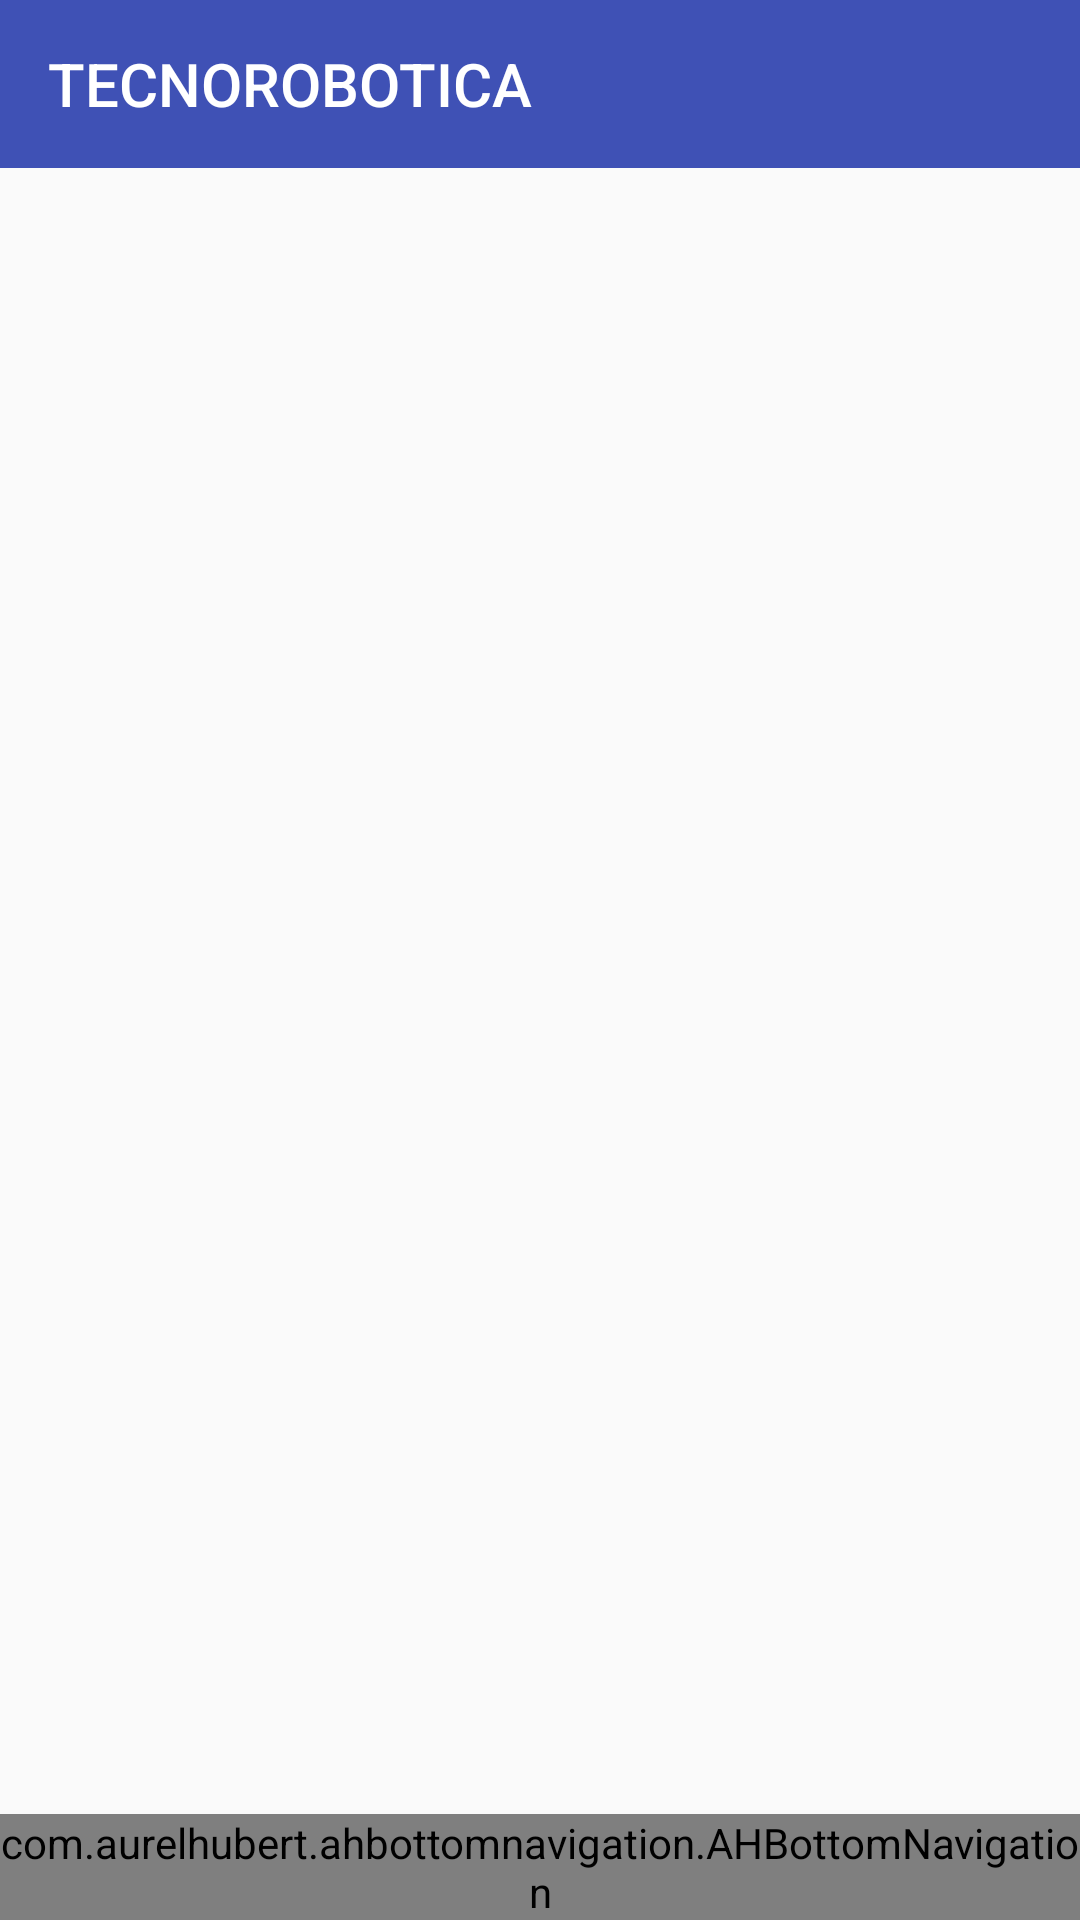

Write the Android layout XML for this screen, with the resource values it uses.
<!-- AndroidManifest.xml: application theme AppTheme -->
<!-- res/layout/activity_main.xml -->
<?xml version="1.0" encoding="utf-8"?>
<android.support.design.widget.CoordinatorLayout xmlns:android="http://schemas.android.com/apk/res/android"
    xmlns:app="http://schemas.android.com/apk/res-auto"
    xmlns:tools="http://schemas.android.com/tools"
    android:layout_width="match_parent"
    android:layout_height="match_parent"
    tools:context="org.giotfisi.muninetapp.MainActivity">

    <RelativeLayout
        android:layout_width="match_parent"
        android:layout_height="match_parent">

        <android.support.design.widget.AppBarLayout
            android:id="@+id/app_bar_layout"
            android:layout_width="match_parent"
            android:layout_height="wrap_content">

            <android.support.v7.widget.Toolbar
                android:layout_width="match_parent"
                android:layout_height="wrap_content"
                app:title="TECNOROBOTICA"
                app:titleTextColor="#fff" />

        </android.support.design.widget.AppBarLayout>

        <RelativeLayout
            android:layout_below="@id/app_bar_layout"
            android:layout_width="match_parent"
            android:layout_height="wrap_content">

            <FrameLayout
                android:id="@+id/frame"
                android:layout_width="match_parent"
                android:layout_height="match_parent"
                android:layout_above="@id/bottom_navigation"
                app:layout_behavior="@string/appbar_scrolling_view_behavior">

            </FrameLayout>

            <com.aurelhubert.ahbottomnavigation.AHBottomNavigation
                android:id="@+id/bottom_navigation"
                android:layout_width="match_parent"
                android:layout_alignParentBottom="true"
                android:layout_height="wrap_content" />

        </RelativeLayout>




    </RelativeLayout>


</android.support.design.widget.CoordinatorLayout>
<!-- resources referenced by this layout -->
<resources>
  <style name="AppTheme" parent="Theme.AppCompat.Light.NoActionBar">
          
          <item name="colorPrimary">@color/colorPrimary</item>
          <item name="colorPrimaryDark">@color/colorPrimaryDark</item>
          <item name="colorAccent">@color/colorAccent</item>
      </style>
  <color name="colorPrimary">#3F51B5</color>
  <color name="colorPrimaryDark">#303F9F</color>
  <color name="colorAccent">#ffb20e</color>
</resources>
